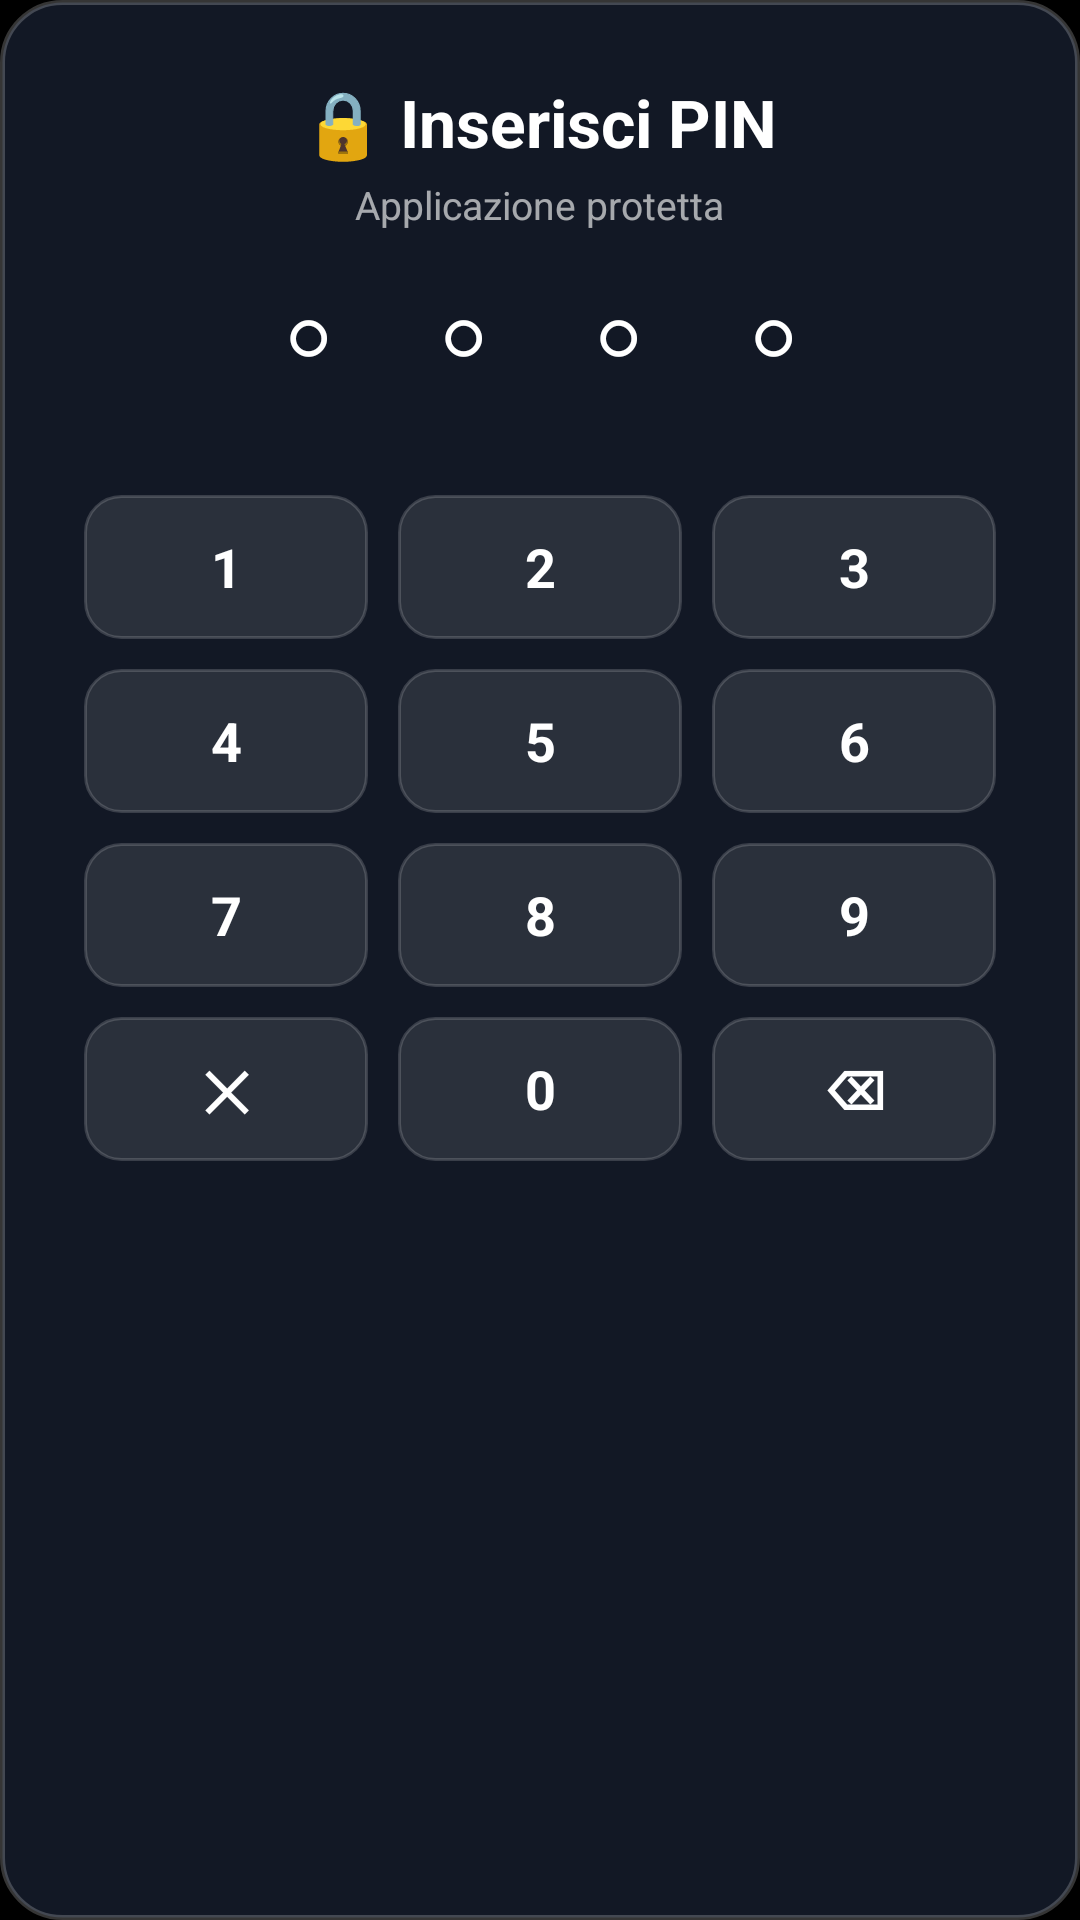

Here is an Android app screen rendered from its layout file. Give the layout XML and the strings, colors and styles it references.
<!-- AndroidManifest.xml: application theme Theme.Zenith -->
<!-- res/layout/dialog_pin_entry.xml -->
<?xml version="1.0" encoding="utf-8"?>
<LinearLayout xmlns:android="http://schemas.android.com/apk/res/android"
    android:id="@+id/ll_pin_root"
    android:layout_width="380dp"
    android:layout_height="wrap_content"
    android:layout_gravity="center"
    android:orientation="vertical"
    android:background="@drawable/dialog_background"
    android:paddingStart="28dp"
    android:paddingEnd="28dp"
    android:paddingTop="26dp"
    android:paddingBottom="26dp"
    android:gravity="center_horizontal">

    <TextView
        android:id="@+id/tv_pin_title"
        android:layout_width="wrap_content"
        android:layout_height="wrap_content"
        android:textColor="#FFFFFFFF"
        android:textSize="22sp"
        android:textStyle="bold"
        android:text="🔒 Inserisci PIN" />

    <TextView
        android:id="@+id/tv_pin_subtitle"
        android:layout_width="wrap_content"
        android:layout_height="wrap_content"
        android:layout_marginTop="4dp"
        android:textColor="#A0FFFFFF"
        android:textSize="13sp"
        android:text="Applicazione protetta" />

    
    <TextView
        android:id="@+id/tv_pin_dots"
        android:layout_width="wrap_content"
        android:layout_height="wrap_content"
        android:layout_marginTop="16dp"
        android:layout_marginBottom="6dp"
        android:textColor="#FFFFFFFF"
        android:textSize="26sp"
        android:textStyle="bold"
        android:letterSpacing="0.3"
        android:text="○  ○  ○  ○" />

    <TextView
        android:id="@+id/tv_pin_error"
        android:layout_width="wrap_content"
        android:layout_height="wrap_content"
        android:layout_marginBottom="14dp"
        android:textColor="#FF4D4D"
        android:textSize="12sp"
        android:text="PIN non corretto, riprova"
        android:visibility="invisible" />

    
    <LinearLayout
        android:layout_width="match_parent"
        android:layout_height="48dp"
        android:orientation="horizontal">

        <TextView
            android:id="@+id/btn_key_1"
            android:layout_width="0dp"
            android:layout_height="match_parent"
            android:layout_weight="1"
            android:background="@drawable/dialog_button_selector"
            android:focusable="true"
            android:clickable="true"
            android:gravity="center"
            android:text="1"
            android:textColor="@color/dialog_button_text_color"
            android:textSize="18sp"
            android:textStyle="bold"
            android:nextFocusRight="@+id/btn_key_2"
            android:nextFocusDown="@+id/btn_key_4" />

        <TextView
            android:id="@+id/btn_key_2"
            android:layout_width="0dp"
            android:layout_height="match_parent"
            android:layout_weight="1"
            android:layout_marginStart="10dp"
            android:layout_marginEnd="10dp"
            android:background="@drawable/dialog_button_selector"
            android:focusable="true"
            android:clickable="true"
            android:gravity="center"
            android:text="2"
            android:textColor="@color/dialog_button_text_color"
            android:textSize="18sp"
            android:textStyle="bold"
            android:nextFocusLeft="@+id/btn_key_1"
            android:nextFocusRight="@+id/btn_key_3"
            android:nextFocusDown="@+id/btn_key_5" />

        <TextView
            android:id="@+id/btn_key_3"
            android:layout_width="0dp"
            android:layout_height="match_parent"
            android:layout_weight="1"
            android:background="@drawable/dialog_button_selector"
            android:focusable="true"
            android:clickable="true"
            android:gravity="center"
            android:text="3"
            android:textColor="@color/dialog_button_text_color"
            android:textSize="18sp"
            android:textStyle="bold"
            android:nextFocusLeft="@+id/btn_key_2"
            android:nextFocusDown="@+id/btn_key_6" />

    </LinearLayout>

    
    <LinearLayout
        android:layout_width="match_parent"
        android:layout_height="48dp"
        android:layout_marginTop="10dp"
        android:orientation="horizontal">

        <TextView
            android:id="@+id/btn_key_4"
            android:layout_width="0dp"
            android:layout_height="match_parent"
            android:layout_weight="1"
            android:background="@drawable/dialog_button_selector"
            android:focusable="true"
            android:clickable="true"
            android:gravity="center"
            android:text="4"
            android:textColor="@color/dialog_button_text_color"
            android:textSize="18sp"
            android:textStyle="bold"
            android:nextFocusUp="@+id/btn_key_1"
            android:nextFocusRight="@+id/btn_key_5"
            android:nextFocusDown="@+id/btn_key_7" />

        <TextView
            android:id="@+id/btn_key_5"
            android:layout_width="0dp"
            android:layout_height="match_parent"
            android:layout_weight="1"
            android:layout_marginStart="10dp"
            android:layout_marginEnd="10dp"
            android:background="@drawable/dialog_button_selector"
            android:focusable="true"
            android:clickable="true"
            android:gravity="center"
            android:text="5"
            android:textColor="@color/dialog_button_text_color"
            android:textSize="18sp"
            android:textStyle="bold"
            android:nextFocusUp="@+id/btn_key_2"
            android:nextFocusLeft="@+id/btn_key_4"
            android:nextFocusRight="@+id/btn_key_6"
            android:nextFocusDown="@+id/btn_key_8" />

        <TextView
            android:id="@+id/btn_key_6"
            android:layout_width="0dp"
            android:layout_height="match_parent"
            android:layout_weight="1"
            android:background="@drawable/dialog_button_selector"
            android:focusable="true"
            android:clickable="true"
            android:gravity="center"
            android:text="6"
            android:textColor="@color/dialog_button_text_color"
            android:textSize="18sp"
            android:textStyle="bold"
            android:nextFocusUp="@+id/btn_key_3"
            android:nextFocusLeft="@+id/btn_key_5"
            android:nextFocusDown="@+id/btn_key_9" />

    </LinearLayout>

    
    <LinearLayout
        android:layout_width="match_parent"
        android:layout_height="48dp"
        android:layout_marginTop="10dp"
        android:orientation="horizontal">

        <TextView
            android:id="@+id/btn_key_7"
            android:layout_width="0dp"
            android:layout_height="match_parent"
            android:layout_weight="1"
            android:background="@drawable/dialog_button_selector"
            android:focusable="true"
            android:clickable="true"
            android:gravity="center"
            android:text="7"
            android:textColor="@color/dialog_button_text_color"
            android:textSize="18sp"
            android:textStyle="bold"
            android:nextFocusUp="@+id/btn_key_4"
            android:nextFocusRight="@+id/btn_key_8"
            android:nextFocusDown="@+id/btn_key_cancel" />

        <TextView
            android:id="@+id/btn_key_8"
            android:layout_width="0dp"
            android:layout_height="match_parent"
            android:layout_weight="1"
            android:layout_marginStart="10dp"
            android:layout_marginEnd="10dp"
            android:background="@drawable/dialog_button_selector"
            android:focusable="true"
            android:clickable="true"
            android:gravity="center"
            android:text="8"
            android:textColor="@color/dialog_button_text_color"
            android:textSize="18sp"
            android:textStyle="bold"
            android:nextFocusUp="@+id/btn_key_5"
            android:nextFocusLeft="@+id/btn_key_7"
            android:nextFocusRight="@+id/btn_key_9"
            android:nextFocusDown="@+id/btn_key_0" />

        <TextView
            android:id="@+id/btn_key_9"
            android:layout_width="0dp"
            android:layout_height="match_parent"
            android:layout_weight="1"
            android:background="@drawable/dialog_button_selector"
            android:focusable="true"
            android:clickable="true"
            android:gravity="center"
            android:text="9"
            android:textColor="@color/dialog_button_text_color"
            android:textSize="18sp"
            android:textStyle="bold"
            android:nextFocusUp="@+id/btn_key_6"
            android:nextFocusLeft="@+id/btn_key_8"
            android:nextFocusDown="@+id/btn_key_del" />

    </LinearLayout>

    
    <LinearLayout
        android:layout_width="match_parent"
        android:layout_height="48dp"
        android:layout_marginTop="10dp"
        android:orientation="horizontal">

        <TextView
            android:id="@+id/btn_key_cancel"
            android:layout_width="0dp"
            android:layout_height="match_parent"
            android:layout_weight="1"
            android:background="@drawable/dialog_button_selector"
            android:focusable="true"
            android:clickable="true"
            android:gravity="center"
            android:text="✕"
            android:textColor="@color/dialog_button_text_color"
            android:textSize="18sp"
            android:textStyle="bold"
            android:nextFocusUp="@+id/btn_key_7"
            android:nextFocusRight="@+id/btn_key_0" />

        <TextView
            android:id="@+id/btn_key_0"
            android:layout_width="0dp"
            android:layout_height="match_parent"
            android:layout_weight="1"
            android:layout_marginStart="10dp"
            android:layout_marginEnd="10dp"
            android:background="@drawable/dialog_button_selector"
            android:focusable="true"
            android:clickable="true"
            android:gravity="center"
            android:text="0"
            android:textColor="@color/dialog_button_text_color"
            android:textSize="18sp"
            android:textStyle="bold"
            android:nextFocusUp="@+id/btn_key_8"
            android:nextFocusLeft="@+id/btn_key_cancel"
            android:nextFocusRight="@+id/btn_key_del" />

        <TextView
            android:id="@+id/btn_key_del"
            android:layout_width="0dp"
            android:layout_height="match_parent"
            android:layout_weight="1"
            android:background="@drawable/dialog_button_selector"
            android:focusable="true"
            android:clickable="true"
            android:gravity="center"
            android:text="⌫"
            android:textColor="@color/dialog_button_text_color"
            android:textSize="18sp"
            android:textStyle="bold"
            android:nextFocusUp="@+id/btn_key_9"
            android:nextFocusLeft="@+id/btn_key_0" />

    </LinearLayout>

</LinearLayout>
<!-- resources referenced by this layout -->
<resources>
  <!-- drawable dialog_background (drawable) -->
  <?xml version="1.0" encoding="utf-8"?>
  <shape xmlns:android="http://schemas.android.com/apk/res/android"
      android:shape="rectangle">
      <corners android:radius="20dp" />
      <solid android:color="#F2141A28" />
      <stroke android:width="1.5dp" android:color="#35FFFFFF" />
  </shape>
  <!-- drawable dialog_button_selector (drawable) -->
  <?xml version="1.0" encoding="utf-8"?>
  <selector xmlns:android="http://schemas.android.com/apk/res/android">
      <item android:state_focused="true">
          <shape android:shape="rectangle">
              <corners android:radius="12dp" />
              <solid android:color="#FFFFFFFF" />
              <stroke android:width="2dp" android:color="#FFFFFFFF" />
          </shape>
      </item>
      <item android:state_pressed="true">
          <shape android:shape="rectangle">
              <corners android:radius="12dp" />
              <solid android:color="#D0FFFFFF" />
          </shape>
      </item>
      <item>
          <shape android:shape="rectangle">
              <corners android:radius="12dp" />
              <solid android:color="#1AFFFFFF" />
              <stroke android:width="1dp" android:color="#2AFFFFFF" />
          </shape>
      </item>
  </selector>
  <style name="Theme.Zenith" parent="@android:style/Theme.NoTitleBar.Fullscreen">
          <item name="android:windowBackground">@android:color/black</item>
          <item name="android:colorBackground">@android:color/black</item>
          <item name="android:textColorPrimary">@color/text_primary</item>
          <item name="android:textColorSecondary">@color/text_secondary</item>
      </style>
  <color name="text_primary">#FFFFFFFF</color>
  <color name="text_secondary">#CCE2D9F3</color>
</resources>
